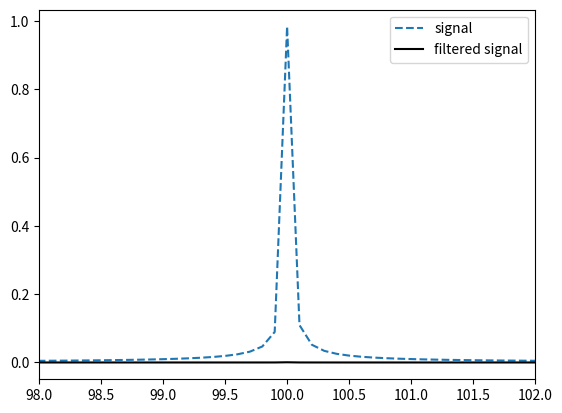

Source code (Python):
import pandas as pd
import numpy as np
import matplotlib.pyplot as plt

from scipy import signal
from scipy.fft import fft, fftfreq

x = np.linspace(0,10,10000) # fs is 10000/10 = 1000
y = np.sin(2*np.pi*100*x) # frequency is 100 Hz

order=8
f1 = 150
f2 = 250 
sos=signal.butter(order,[f1,f2], btype='bandpass', fs=1000, output='sos') # Creates the filter with type 'band'
databpf = signal.sosfilt(sos,y) # Applies the filter

# Get the fft fo both unfiltered and filtered
N=len(y)
yf=(2/N) * np.abs(fft(y)) 
databpf_f=(2/N) * np.abs(fft(databpf))

# Truncate fft to RHS only
xf=fftfreq(N,1/1000) # ts=1/fs is the 0.1
yf=yf[0:N//2]
databpf_f=databpf_f[0:N//2]
xf=xf[0:N//2]

# Plot them
plt.plot(xf,yf,'--',label='signal')
plt.plot(xf,databpf_f,'k',label='filtered signal')
plt.xlim([98,102])
plt.legend()
plt.show()